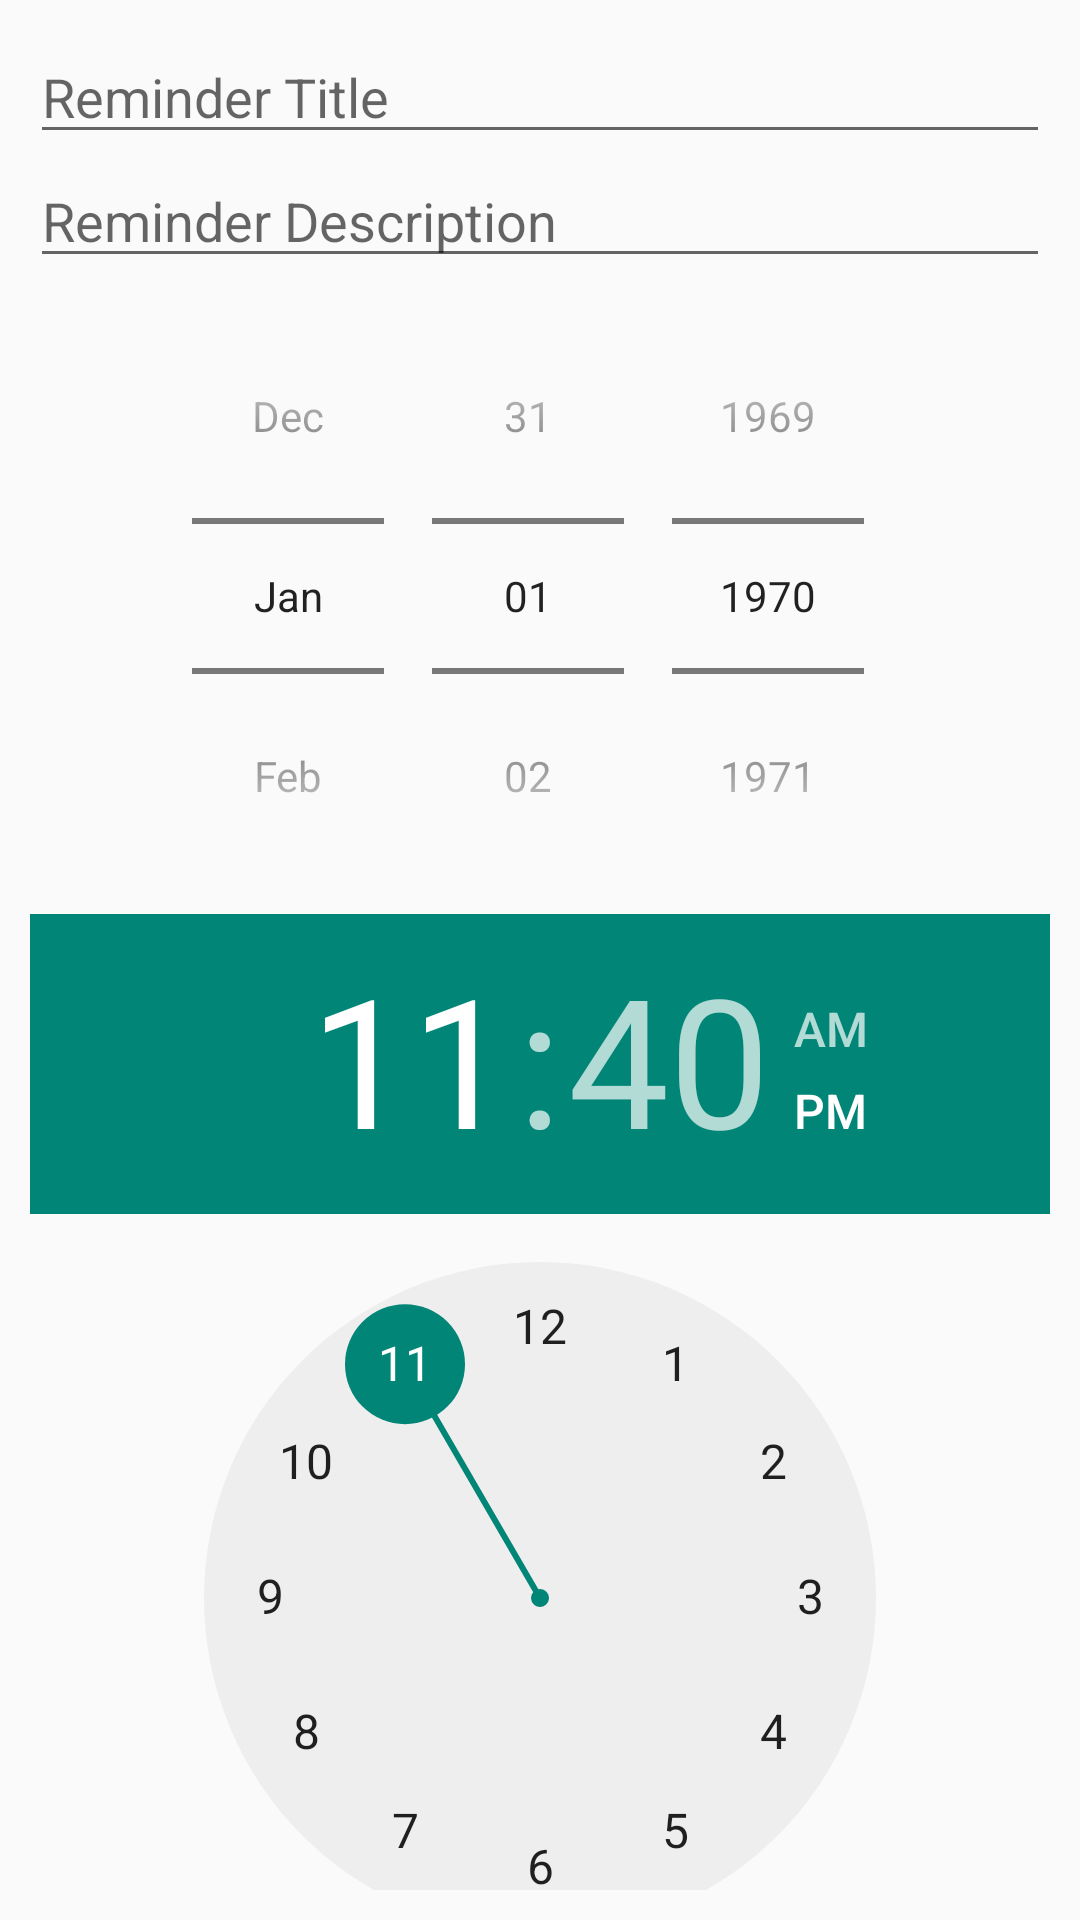

This screen was rendered from an Android layout file. Write that file and the resources it references.
<!-- AndroidManifest.xml: application theme Theme.HeroModelApp -->
<!-- res/layout/dialog_add_reminder.xml -->
<RelativeLayout xmlns:android="http://schemas.android.com/apk/res/android"
    android:layout_width="match_parent"
    android:layout_height="wrap_content"
    xmlns:app="http://schemas.android.com/apk/res-auto"
    android:orientation="vertical"
    android:padding="10dp">

    <EditText
        android:id="@+id/reminder_title"
        android:layout_width="match_parent"
        android:layout_height="wrap_content"
        android:hint="Reminder Title"
        android:inputType="text"/>

    <EditText
        android:id="@+id/reminder_description"
        android:layout_width="match_parent"
        android:layout_height="wrap_content"
        android:hint="Reminder Description"
        android:layout_below="@id/reminder_title"
        android:inputType="text"/>

    <DatePicker
        android:id="@+id/datePicker"
        android:layout_below="@id/reminder_description"
        android:layout_width="match_parent"
        android:layout_height="wrap_content"
        android:calendarViewShown="false"
        android:datePickerMode="spinner"/>

    <TimePicker
        android:layout_below="@id/datePicker"
        android:id="@+id/timePicker"
        android:layout_width="match_parent"
        android:layout_height="350dp" />
</RelativeLayout>
<!-- resources referenced by this layout -->
<resources>
  <style name="Theme.HeroModelApp" parent="Base.Theme.HeroModelApp" />
  <style name="Base.Theme.HeroModelApp" parent="Theme.AppCompat.Light.NoActionBar">
          
          <item name="colorPrimary">@color/purple_500</item>
          <item name="colorPrimaryVariant">@color/purple_700</item>
          <item name="colorOnPrimary">@color/white</item>
          
          <item name="colorSecondary">@color/teal_200</item>
          <item name="colorSecondaryVariant">@color/teal_700</item>
          <item name="colorOnSecondary">@color/black</item>
          
          <item name="android:statusBarColor">?attr/colorPrimaryVariant</item>
          
      </style>
  <color name="purple_500">#FF6200EE</color>
  <color name="purple_700">#FF3700B3</color>
  <color name="white">#FFFFFFFF</color>
  <color name="teal_200">#FF03DAC5</color>
  <color name="teal_700">#FF018786</color>
  <color name="black">#FF000000</color>
</resources>
